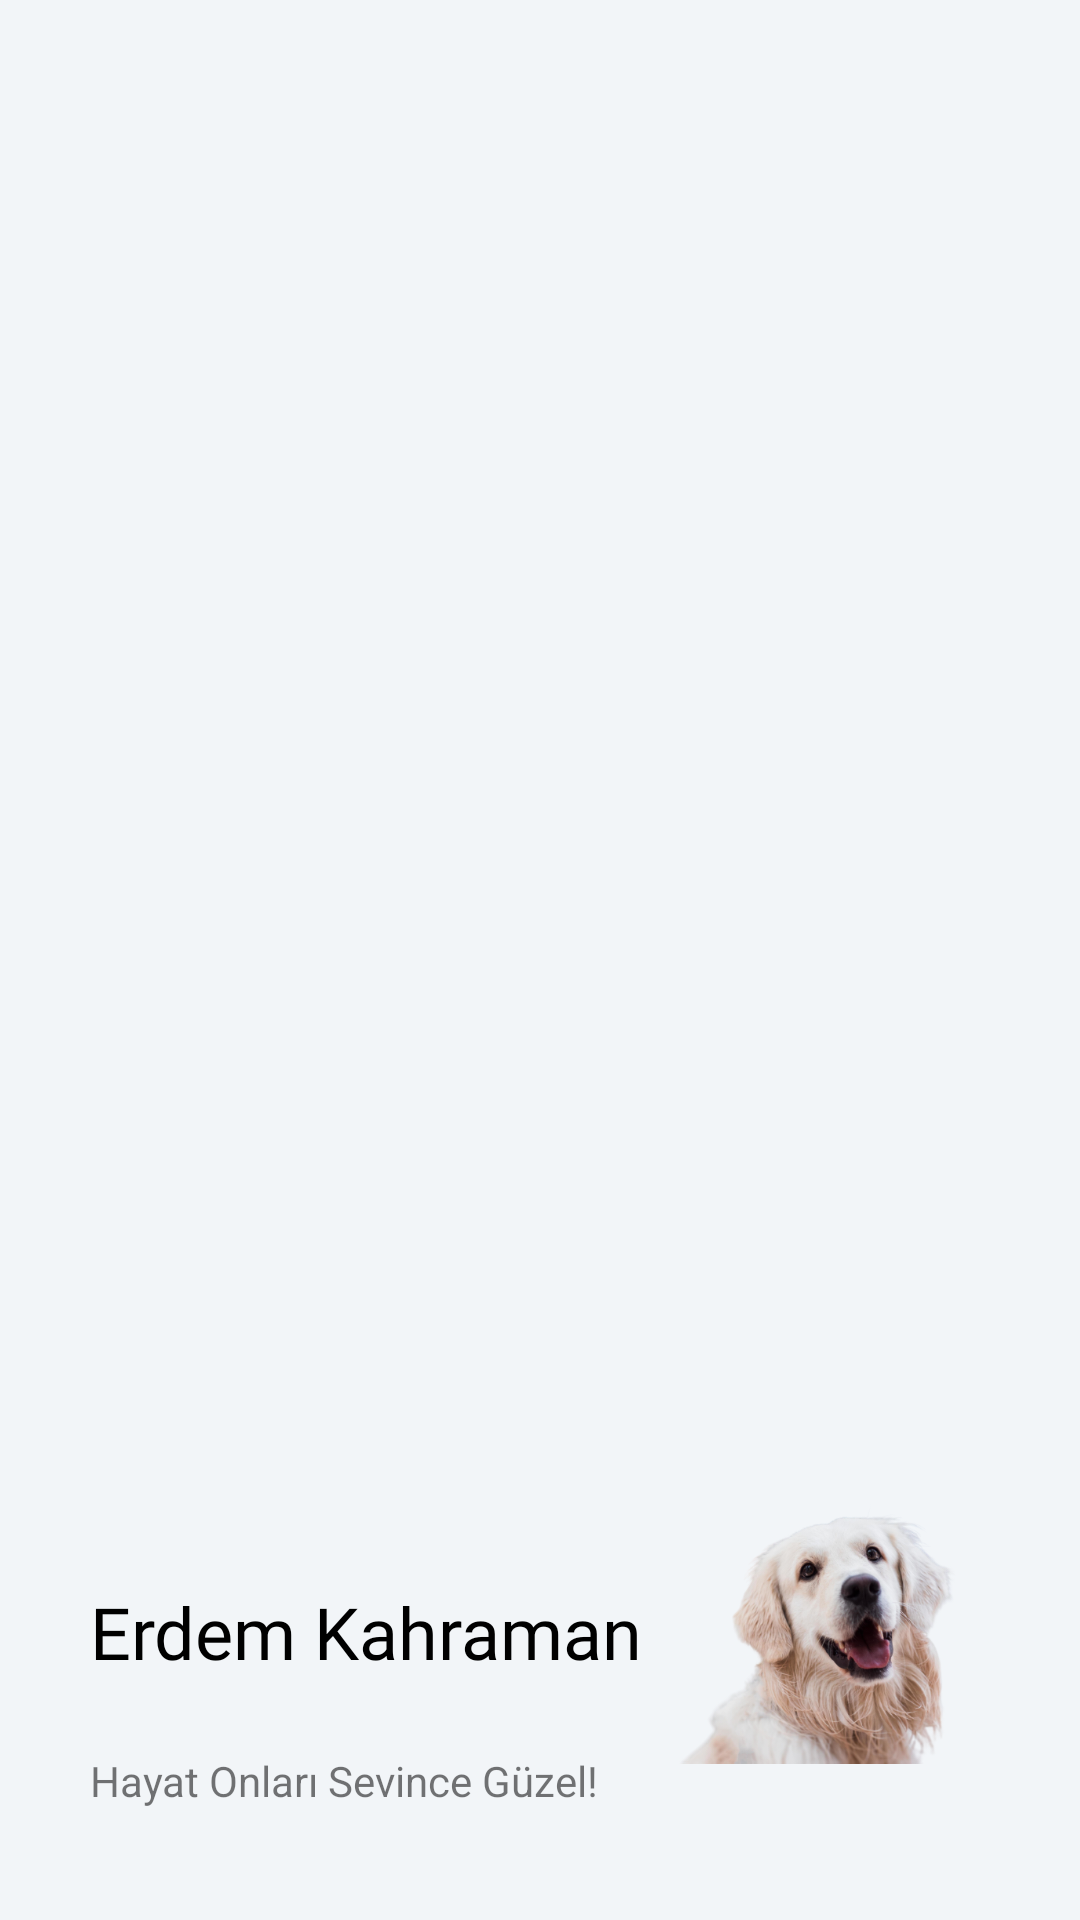

Android layout source for this screen:
<!-- AndroidManifest.xml: application theme Theme.LastProject -->
<!-- res/layout/menu_header.xml -->
<?xml version="1.0" encoding="utf-8"?>

<RelativeLayout xmlns:android="http://schemas.android.com/apk/res/android"
    android:layout_width="match_parent"
    android:layout_height="200dp"
    android:background="@color/lightWhite"
    android:paddingLeft="15dp">


    <TextView
        android:id="@+id/menu_slogan"
        android:layout_width="wrap_content"
        android:layout_height="wrap_content"
        android:layout_alignParentBottom="true"
        android:layout_marginLeft="15dp"
        android:layout_marginBottom="37dp"
        android:text="@string/slogan_name" />

    <TextView
        android:id="@+id/app_name"
        android:layout_width="wrap_content"
        android:layout_height="wrap_content"
        android:layout_above="@+id/menu_slogan"
        android:layout_marginLeft="15dp"
        android:layout_marginBottom="24dp"
        android:fontFamily="@font/alegreya_sans_sc_black"
        android:text="@string/logo_name"
        android:textColor="@color/black"
        android:textSize="24sp" />

    <ImageView
        android:layout_width="160dp"
        android:layout_height="175dp"
        android:layout_alignParentRight="true"
        android:layout_alignParentBottom="true"
        android:layout_marginRight="1dp"
        android:layout_marginBottom="18dp"
        android:src="@drawable/dogtransparent" />


</RelativeLayout>
<!-- resources referenced by this layout -->
<resources>
  <color name="black">#000</color>
  <color name="lightWhite">#f2f5f8</color>
  <!-- drawable dogtransparent: png bitmap (drawable, 176784 bytes) -->
  <string name="logo_name">Erdem Kahraman</string>
  <string name="slogan_name">Hayat Onları Sevince Güzel!</string>
  <style name="Theme.LastProject" parent="Theme.MaterialComponents.DayNight.NoActionBar">
          
          <item name="colorPrimary">@color/colorPrimary</item>
          <item name="colorPrimaryVariant">@color/colorPrimaryDark</item>
          <item name="colorOnPrimary">@color/colorPrimary</item>
          
          <item name="colorSecondary">@color/colorPrimary</item>
          <item name="colorSecondaryVariant">@color/colorPrimary</item>
          <item name="colorOnSecondary">@color/colorBlack</item>
          
          <item name="android:statusBarColor" tools:targetApi="21">?attr/colorPrimaryVariant</item>
          
      </style>
  <color name="colorPrimary">#FFE400</color>
  <color name="colorPrimaryDark">#FFE400</color>
  <color name="colorBlack">#000</color>
</resources>
